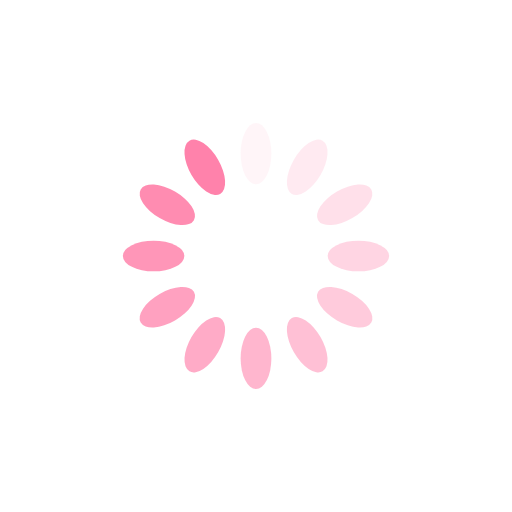
t = 0.00 s
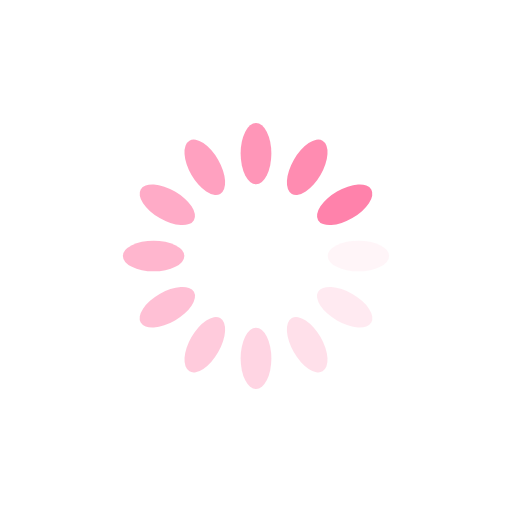
t = 0.25 s
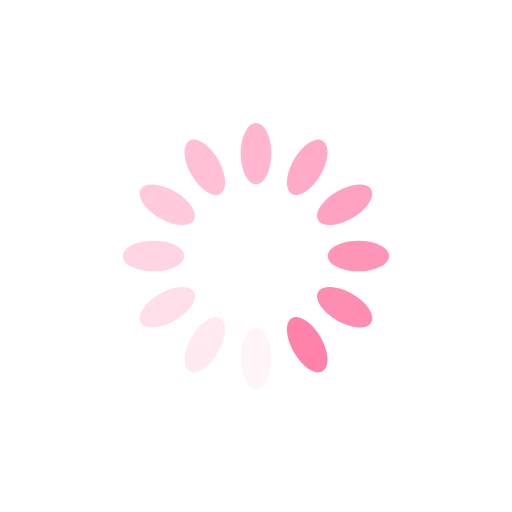
t = 0.50 s
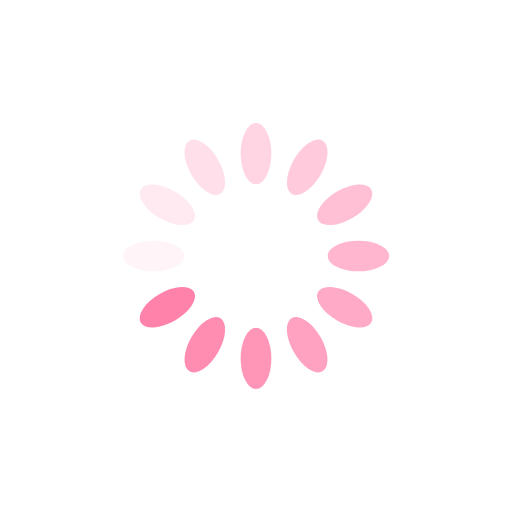
t = 0.75 s

The animated SVG that drew these frames (rendered in a browser with its animation timeline set to each time). Animation: 12 SMIL elements (animate=12); one cycle of 1.00 s, repeats indefinitely.

<?xml version="1.0" encoding="utf-8"?>
<svg xmlns="http://www.w3.org/2000/svg" xmlns:xlink="http://www.w3.org/1999/xlink" style="margin: auto; background: rgb(255, 255, 255); display: block; shape-rendering: auto;" width="200px" height="200px" viewBox="0 0 100 100" preserveAspectRatio="xMidYMid">
<g transform="rotate(0 50 50)">
  <rect x="47" y="24" rx="3" ry="6" width="6" height="12" fill="#ff82ab">
    <animate attributeName="opacity" values="1;0" keyTimes="0;1" dur="1s" begin="-0.9166666666666666s" repeatCount="indefinite"></animate>
  </rect>
</g><g transform="rotate(30 50 50)">
  <rect x="47" y="24" rx="3" ry="6" width="6" height="12" fill="#ff82ab">
    <animate attributeName="opacity" values="1;0" keyTimes="0;1" dur="1s" begin="-0.8333333333333334s" repeatCount="indefinite"></animate>
  </rect>
</g><g transform="rotate(60 50 50)">
  <rect x="47" y="24" rx="3" ry="6" width="6" height="12" fill="#ff82ab">
    <animate attributeName="opacity" values="1;0" keyTimes="0;1" dur="1s" begin="-0.75s" repeatCount="indefinite"></animate>
  </rect>
</g><g transform="rotate(90 50 50)">
  <rect x="47" y="24" rx="3" ry="6" width="6" height="12" fill="#ff82ab">
    <animate attributeName="opacity" values="1;0" keyTimes="0;1" dur="1s" begin="-0.6666666666666666s" repeatCount="indefinite"></animate>
  </rect>
</g><g transform="rotate(120 50 50)">
  <rect x="47" y="24" rx="3" ry="6" width="6" height="12" fill="#ff82ab">
    <animate attributeName="opacity" values="1;0" keyTimes="0;1" dur="1s" begin="-0.5833333333333334s" repeatCount="indefinite"></animate>
  </rect>
</g><g transform="rotate(150 50 50)">
  <rect x="47" y="24" rx="3" ry="6" width="6" height="12" fill="#ff82ab">
    <animate attributeName="opacity" values="1;0" keyTimes="0;1" dur="1s" begin="-0.5s" repeatCount="indefinite"></animate>
  </rect>
</g><g transform="rotate(180 50 50)">
  <rect x="47" y="24" rx="3" ry="6" width="6" height="12" fill="#ff82ab">
    <animate attributeName="opacity" values="1;0" keyTimes="0;1" dur="1s" begin="-0.4166666666666667s" repeatCount="indefinite"></animate>
  </rect>
</g><g transform="rotate(210 50 50)">
  <rect x="47" y="24" rx="3" ry="6" width="6" height="12" fill="#ff82ab">
    <animate attributeName="opacity" values="1;0" keyTimes="0;1" dur="1s" begin="-0.3333333333333333s" repeatCount="indefinite"></animate>
  </rect>
</g><g transform="rotate(240 50 50)">
  <rect x="47" y="24" rx="3" ry="6" width="6" height="12" fill="#ff82ab">
    <animate attributeName="opacity" values="1;0" keyTimes="0;1" dur="1s" begin="-0.25s" repeatCount="indefinite"></animate>
  </rect>
</g><g transform="rotate(270 50 50)">
  <rect x="47" y="24" rx="3" ry="6" width="6" height="12" fill="#ff82ab">
    <animate attributeName="opacity" values="1;0" keyTimes="0;1" dur="1s" begin="-0.16666666666666666s" repeatCount="indefinite"></animate>
  </rect>
</g><g transform="rotate(300 50 50)">
  <rect x="47" y="24" rx="3" ry="6" width="6" height="12" fill="#ff82ab">
    <animate attributeName="opacity" values="1;0" keyTimes="0;1" dur="1s" begin="-0.08333333333333333s" repeatCount="indefinite"></animate>
  </rect>
</g><g transform="rotate(330 50 50)">
  <rect x="47" y="24" rx="3" ry="6" width="6" height="12" fill="#ff82ab">
    <animate attributeName="opacity" values="1;0" keyTimes="0;1" dur="1s" begin="0s" repeatCount="indefinite"></animate>
  </rect>
</g>
<!-- [ldio] generated by https://loading.io/ --></svg>
